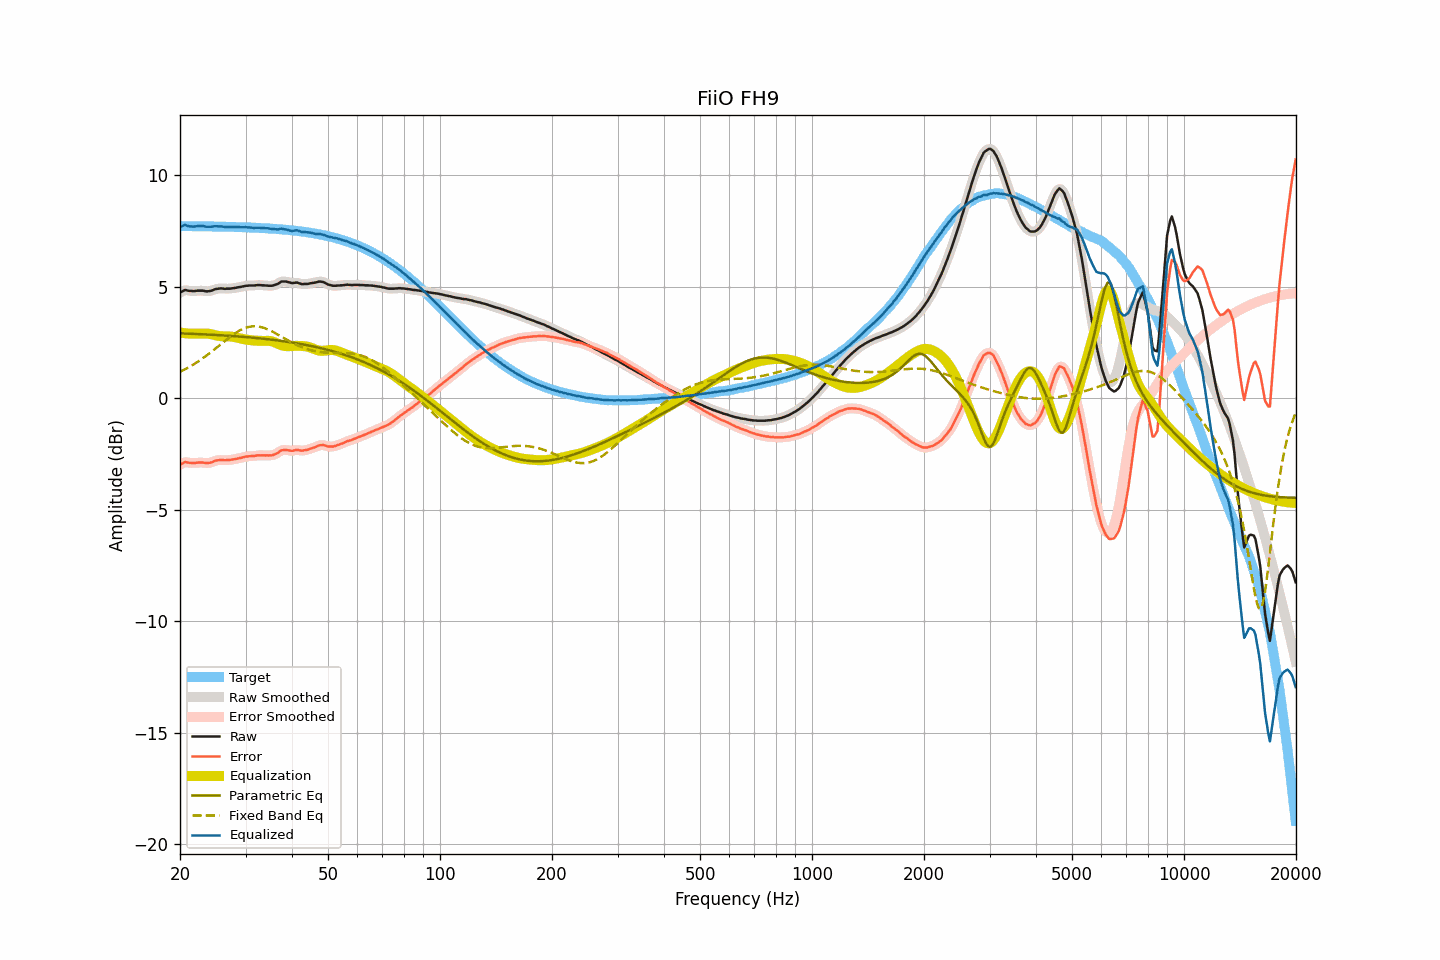

The data file committed next to this chart (first rows):
frequency, raw, smoothed, error, error_smoothed, equalization, parametric_eq, fixed_band_eq, equalized_raw, equalized_smoothed, target
20.00, 4.73, 4.73, -2.99, -2.99, 2.95, 2.91, 1.18, 7.68, 7.67, 7.71
20.20, 4.77, 4.78, -2.94, -2.94, 2.93, 2.90, 1.21, 7.70, 7.71, 7.71
20.40, 4.81, 4.81, -2.90, -2.90, 2.92, 2.90, 1.25, 7.73, 7.74, 7.71
20.61, 4.85, 4.83, -2.86, -2.88, 2.91, 2.90, 1.29, 7.76, 7.75, 7.71
20.81, 4.84, 4.84, -2.87, -2.87, 2.90, 2.89, 1.33, 7.74, 7.74, 7.71
21.02, 4.82, 4.83, -2.89, -2.88, 2.90, 2.89, 1.37, 7.72, 7.73, 7.71
21.23, 4.81, 4.81, -2.90, -2.90, 2.89, 2.89, 1.41, 7.70, 7.70, 7.71
21.44, 4.81, 4.80, -2.90, -2.91, 2.89, 2.89, 1.45, 7.70, 7.69, 7.71
21.66, 4.80, 4.80, -2.91, -2.91, 2.89, 2.88, 1.49, 7.69, 7.69, 7.71
21.87, 4.80, 4.80, -2.91, -2.90, 2.90, 2.88, 1.54, 7.69, 7.70, 7.71
22.09, 4.81, 4.81, -2.90, -2.90, 2.90, 2.88, 1.58, 7.71, 7.70, 7.71
22.31, 4.82, 4.82, -2.89, -2.89, 2.90, 2.87, 1.63, 7.72, 7.71, 7.71
22.54, 4.82, 4.82, -2.89, -2.88, 2.90, 2.87, 1.68, 7.72, 7.72, 7.71
22.76, 4.82, 4.82, -2.89, -2.88, 2.90, 2.87, 1.73, 7.72, 7.72, 7.70
22.99, 4.82, 4.81, -2.88, -2.89, 2.90, 2.86, 1.78, 7.72, 7.71, 7.70
23.22, 4.81, 4.80, -2.89, -2.90, 2.90, 2.86, 1.83, 7.71, 7.70, 7.70
23.45, 4.79, 4.80, -2.91, -2.91, 2.90, 2.86, 1.88, 7.69, 7.69, 7.70
23.69, 4.79, 4.79, -2.91, -2.91, 2.90, 2.85, 1.94, 7.68, 7.69, 7.70
23.92, 4.80, 4.80, -2.90, -2.90, 2.89, 2.85, 1.99, 7.69, 7.68, 7.70
24.16, 4.81, 4.81, -2.89, -2.89, 2.87, 2.85, 2.05, 7.68, 7.69, 7.70
24.40, 4.83, 4.83, -2.87, -2.86, 2.86, 2.84, 2.10, 7.69, 7.69, 7.70
24.65, 4.86, 4.86, -2.84, -2.84, 2.84, 2.84, 2.16, 7.70, 7.70, 7.70
24.89, 4.89, 4.88, -2.80, -2.81, 2.82, 2.83, 2.22, 7.71, 7.70, 7.69
25.14, 4.90, 4.90, -2.79, -2.79, 2.80, 2.83, 2.28, 7.70, 7.71, 7.69
25.39, 4.91, 4.91, -2.78, -2.78, 2.79, 2.83, 2.34, 7.70, 7.70, 7.69
25.65, 4.92, 4.92, -2.77, -2.77, 2.78, 2.82, 2.40, 7.70, 7.70, 7.69
25.91, 4.92, 4.91, -2.77, -2.77, 2.78, 2.82, 2.46, 7.70, 7.69, 7.69
26.16, 4.91, 4.91, -2.78, -2.78, 2.77, 2.81, 2.51, 7.68, 7.68, 7.69
26.43, 4.90, 4.91, -2.79, -2.78, 2.77, 2.81, 2.57, 7.67, 7.68, 7.69
26.69, 4.91, 4.90, -2.77, -2.78, 2.77, 2.80, 2.63, 7.68, 7.68, 7.68
26.96, 4.91, 4.91, -2.77, -2.77, 2.77, 2.80, 2.69, 7.68, 7.68, 7.68
27.23, 4.91, 4.91, -2.77, -2.77, 2.77, 2.79, 2.74, 7.67, 7.68, 7.68
27.50, 4.92, 4.92, -2.76, -2.76, 2.76, 2.79, 2.79, 7.68, 7.68, 7.68
27.77, 4.93, 4.93, -2.75, -2.75, 2.75, 2.78, 2.85, 7.68, 7.67, 7.68
28.05, 4.94, 4.94, -2.74, -2.73, 2.73, 2.78, 2.90, 7.67, 7.67, 7.67
28.33, 4.95, 4.95, -2.72, -2.72, 2.72, 2.77, 2.94, 7.67, 7.67, 7.67
28.62, 4.97, 4.96, -2.70, -2.71, 2.70, 2.77, 2.99, 7.67, 7.67, 7.67
28.90, 4.98, 4.98, -2.69, -2.69, 2.69, 2.76, 3.03, 7.67, 7.67, 7.67
29.19, 4.99, 4.99, -2.68, -2.67, 2.67, 2.76, 3.07, 7.66, 7.66, 7.67
29.48, 5.01, 5.01, -2.65, -2.66, 2.66, 2.75, 3.10, 7.66, 7.66, 7.66
29.78, 5.02, 5.02, -2.64, -2.64, 2.64, 2.74, 3.13, 7.66, 7.66, 7.66
30.08, 5.04, 5.03, -2.62, -2.62, 2.63, 2.74, 3.16, 7.67, 7.66, 7.66
30.38, 5.04, 5.04, -2.62, -2.61, 2.62, 2.73, 3.18, 7.66, 7.66, 7.66
30.68, 5.05, 5.05, -2.60, -2.60, 2.61, 2.73, 3.20, 7.66, 7.66, 7.65
30.99, 5.05, 5.05, -2.60, -2.60, 2.60, 2.72, 3.21, 7.65, 7.65, 7.65
31.30, 5.05, 5.05, -2.60, -2.60, 2.59, 2.71, 3.22, 7.64, 7.64, 7.65
31.61, 5.05, 5.05, -2.59, -2.59, 2.58, 2.71, 3.22, 7.63, 7.64, 7.64
31.93, 5.06, 5.06, -2.58, -2.58, 2.58, 2.70, 3.22, 7.64, 7.64, 7.64
32.24, 5.07, 5.07, -2.57, -2.57, 2.57, 2.69, 3.22, 7.64, 7.64, 7.64
32.57, 5.07, 5.07, -2.56, -2.56, 2.57, 2.69, 3.21, 7.64, 7.64, 7.63
32.89, 5.07, 5.07, -2.56, -2.56, 2.57, 2.68, 3.19, 7.64, 7.64, 7.63
33.22, 5.06, 5.06, -2.57, -2.56, 2.57, 2.67, 3.18, 7.63, 7.63, 7.63
33.55, 5.06, 5.06, -2.56, -2.56, 2.57, 2.66, 3.15, 7.63, 7.62, 7.62
33.89, 5.05, 5.05, -2.57, -2.57, 2.57, 2.65, 3.13, 7.62, 7.62, 7.62
34.23, 5.05, 5.05, -2.56, -2.57, 2.57, 2.65, 3.10, 7.62, 7.62, 7.61
34.57, 5.04, 5.04, -2.57, -2.57, 2.57, 2.64, 3.07, 7.61, 7.61, 7.61
34.92, 5.04, 5.04, -2.57, -2.57, 2.56, 2.63, 3.04, 7.60, 7.60, 7.60
35.27, 5.04, 5.04, -2.56, -2.56, 2.55, 2.62, 3.00, 7.59, 7.59, 7.60
35.62, 5.05, 5.05, -2.55, -2.54, 2.53, 2.61, 2.97, 7.58, 7.58, 7.59
35.97, 5.08, 5.07, -2.51, -2.52, 2.50, 2.60, 2.93, 7.58, 7.57, 7.59
... 635 more rows
